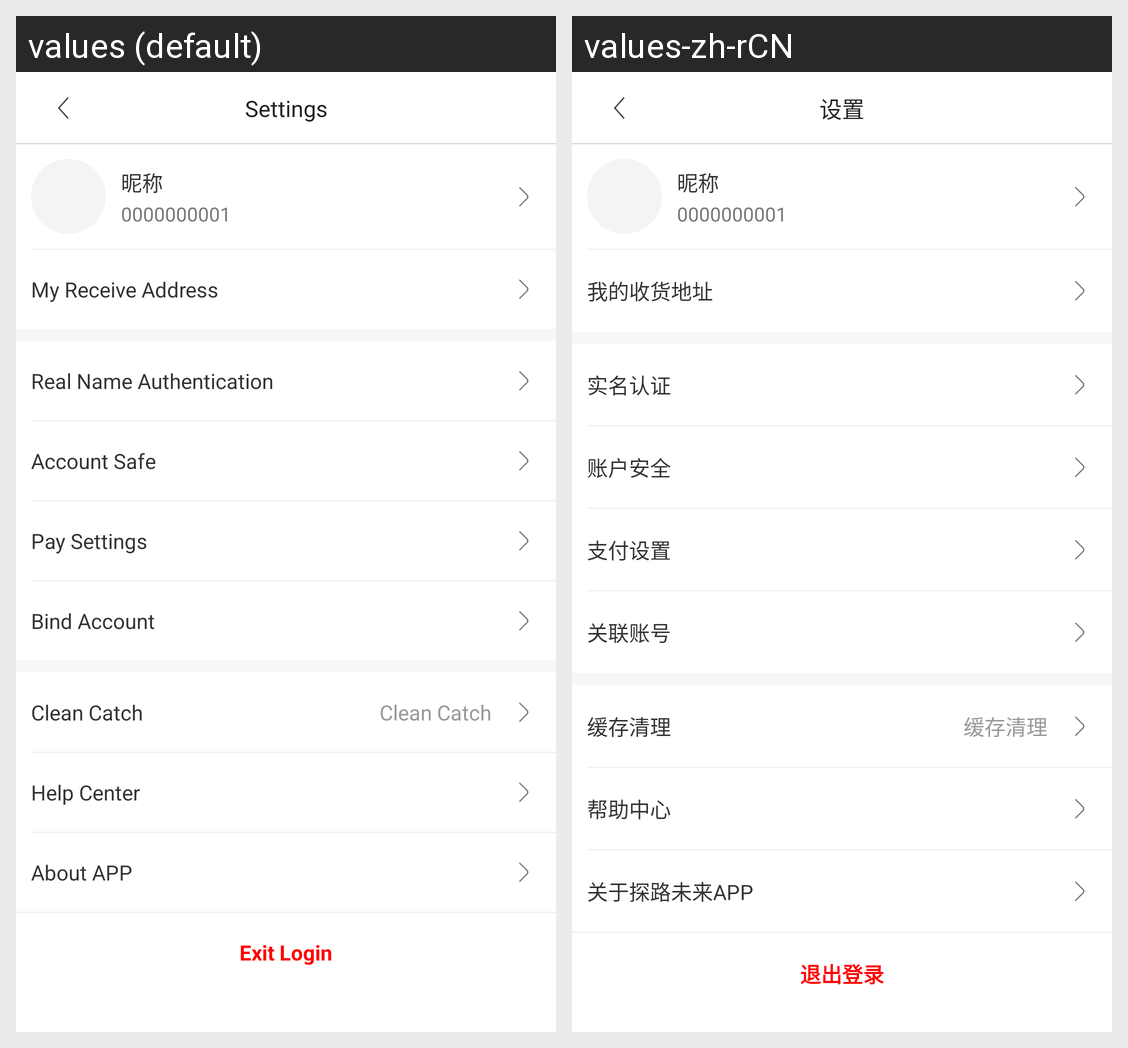

Translations of the strings shown on this Android screen, per locale in the grid:
Android screen res/layout/mine_settings_main_activity.xml rendered under 2 locales, left to right: values (default), values-zh-rCN. Device: Nexus 5 (rendered at 1080×1920; each locale shown at half size, 540×960, under a caption strip naming it); theme AppTheme.
Strings drawn on this screen, with the default value and each locale's value (text and hints the layout hard-codes, and strings that could not be matched under every locale, appear in the picture but are not listed):

settings_main_top_navigation_title_text
  values: Settings
  values-zh-rCN: 设置

settings_main_receive_address_text
  values: My Receive Address
  values-zh-rCN: 我的收货地址

settings_main_real_name_authentication_text
  values: Real Name Authentication
  values-zh-rCN: 实名认证

settings_main_account_safe_text
  values: Account Safe
  values-zh-rCN: 账户安全

settings_main_pay_settings_text
  values: Pay Settings
  values-zh-rCN: 支付设置

settings_main_bind_account_text
  values: Bind Account
  values-zh-rCN: 关联账号

settings_main_clean_catch_text
  values: Clean Catch
  values-zh-rCN: 缓存清理

settings_main_help_center_text
  values: Help Center
  values-zh-rCN: 帮助中心

settings_main_about_text
  values: About APP
  values-zh-rCN: 关于探路未来APP

settings_main_logout_btn_text
  values: Exit Login
  values-zh-rCN: 退出登录
